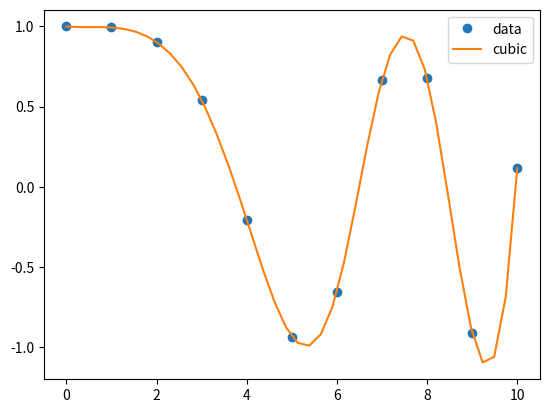

The matplotlib source for this figure:
from scipy.interpolate import interp1d
import numpy as np
import matplotlib.pyplot as plt

x = np.linspace(0,10,num=11,endpoint=True)
y = np.cos(-x**2/9.0)
f = interp1d(x,y,kind='cubic')

xnew = np.linspace(0,10,num=40,endpoint=True)
ynew = f(xnew)

plt.plot(x,y,'o',xnew,ynew,'-')
plt.legend(['data','cubic'],loc='best')
plt.show()